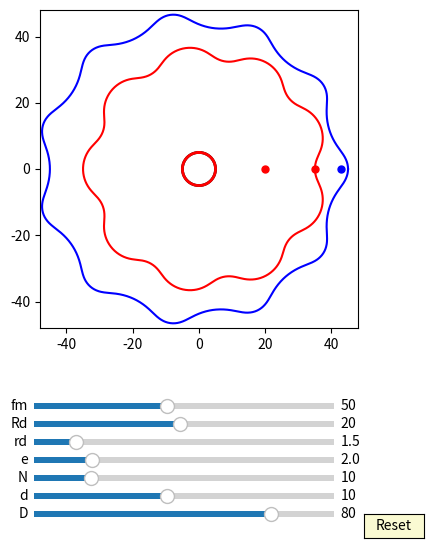

Write the Python code that produced this figure.
import numpy as np
import matplotlib.pyplot as plt
import matplotlib.animation as animation
from matplotlib.widgets import Slider, Button
#plt.rcParams['animation.ffmpeg_path'] = 'D:/portableSoftware/ShareX/ShareX/Tools/ffmpeg.exe'

interval = 50 # ms, time between animation frames

fig, ax = plt.subplots(figsize=(6,6))
plt.subplots_adjust(left=0.15, bottom=0.35)

ax.set_aspect('equal')
plt.xlim(-1.2*40,1.2*40)
plt.ylim(-1.2*40,1.2*40)
#plt.grid()
t = np.linspace(0, 2*np.pi, 2000)
delta = 1
e =2
n=10
RD=40
rd=5
#plt.grid()
## draw pin
l0, = ax.plot([], [], 'r-', lw=2)
ddot, = ax.plot([20],[0], 'ro', ms=5)

def draw_pin_init():
    l0.set_data([0], [0])


def pin_update(e,d,D, phis):
    
    x = (d/2*np.cos(t)+ D/2) + e*np.cos(phis)
    y = (d/2*np.sin(t) ) + e*np.sin(phis)
    l0.set_data([x], [y])
    
    x1 = (d/2*np.cos(phis)+ D/2) + e*np.cos(phis)
    y1 = (d/2*np.sin(phis) ) + e*np.sin(phis)
    #self.line.set_data([0,x1],[0,y1])
    ddot.set_data([x1], [y1])




## draw drive_pin
a = 5*np.sin(t)
b = 5*np.cos(t) 
d0, = ax.plot(a, b,'k-', lw=2)

def drive_pin_update(r,D):
    x = r*np.sin(t) + D/2 
    y = r*np.cos(t)
    d0.set_data([x], [y])



## draw circle
c = 25*np.sin(t)
d = 25*np.cos(t) 
d1, = ax.plot(a, b,'r-', lw=2)

def draw_circle(r):
    x = r*np.sin(t) 
    y = r*np.cos(t)
    d1.set_data([x], [y])



##ehypocycloidA:

rc = (n-1)*(RD/n)
rm = (RD/n)
xa = (rc+rm)*np.cos(t)-e*np.cos((rc+rm)/rm*t)
ya = (rc+rm)*np.sin(t)-e*np.sin((rc+rm)/rm*t)

dxa = (rc+rm)*(-np.sin(t)+(e/rm)*np.sin((rc+rm)/rm*t))
dya = (rc+rm)*(np.cos(t)-(e/rm)*np.cos((rc+rm)/rm*t))

x = xa + rd/np.sqrt(dxa**2 + dya**2)*(-dya) + e
y = ya + rd/np.sqrt(dxa**2 + dya**2)*dxa
ehypocycloid, = ax.plot(x,y,'r-')
##driver line and dot: (rc+rm) - rd
#self.eline, = self.ax.plot([(rc+rm) - rd, 0],[0,0],'r-')
edot, = ax.plot([(rc+rm) - rd],[0], 'ro', ms=5)

def update_ehypocycloidA(e,n,D,d, phis):
    RD=D/2
    rd=d/2
    rc = (n-1)*(RD/n)
    rm = (RD/n)
    xa = (rc+rm)*np.cos(t)-e*np.cos((rc+rm)/rm*t)
    ya = (rc+rm)*np.sin(t)-e*np.sin((rc+rm)/rm*t)

    dxa = (rc+rm)*(-np.sin(t)+(e/rm)*np.sin((rc+rm)/rm*t))
    dya = (rc+rm)*(np.cos(t)-(e/rm)*np.cos((rc+rm)/rm*t))
    
    #x = (xa + rd/np.sqrt(dxa**2 + dya**2)*(-dya))
    #y = (ya + rd/np.sqrt(dxa**2 + dya**2)*dxa)
    x = (xa + rd/np.sqrt(dxa**2 + dya**2)*(-dya))*np.cos(-phis/(n-1) + np.pi/(n-1))-(ya + rd/np.sqrt(dxa**2 + dya**2)*dxa)*np.sin(-phis/(n-1) + np.pi/(n-1))  
    y = (xa + rd/np.sqrt(dxa**2 + dya**2)*(-dya))*np.sin(-phis/(n-1) + np.pi/(n-1))+(ya + rd/np.sqrt(dxa**2 + dya**2)*dxa)*np.cos(-phis/(n-1) + np.pi/(n-1)) 
    ehypocycloid.set_data([x], [y])

    #self.eline.set_data([e*np.cos(phis),x[0]],[e*np.sin(phis),y[0]])
    edot.set_data([x[0]], [y[0]])

##ehypocycloidB:

rc = (n+1)*(RD/n)
rm = (RD/n)
xa = (rc-rm)*np.cos(t)+e*np.cos((rc-rm)/rm*t)
ya = (rc-rm)*np.sin(t)-e*np.sin((rc-rm)/rm*t)

dxa = (rc-rm)*(-np.sin(t)-(e/rm)*np.sin((rc-rm)/rm*t))
dya = (rc-rm)*(np.cos(t)-(e/rm)*np.cos((rc-rm)/rm*t))

x = xa - rd/np.sqrt(dxa**2 + dya**2)*(-dya) - e
y = ya - rd/np.sqrt(dxa**2 + dya**2)*dxa
ehypocycloidB, = ax.plot(x,y,'b-')
##driver line and dot: (rc+rm) - rd
#self.eline, = self.ax.plot([(rc+rm) - rd, 0],[0,0],'r-')
edotB, = ax.plot([(rc+rm) - rd],[0], 'bo', ms=5)

def update_ehypocycloidB(e,n,D,d, phis):
    RD=D/2
    rd=d/2
    rc = (n+1)*(RD/n)
    rm = (RD/n)
    xa = (rc-rm)*np.cos(t)+e*np.cos((rc-rm)/rm*t)
    ya = (rc-rm)*np.sin(t)-e*np.sin((rc-rm)/rm*t)

    dxa = (rc-rm)*(-np.sin(t)-(e/rm)*np.sin((rc-rm)/rm*t))
    dya = (rc-rm)*(np.cos(t)-(e/rm)*np.cos((rc-rm)/rm*t))


    x = (xa - rd/np.sqrt(dxa**2 + dya**2)*(-dya))*np.cos(phis/(n+1))-(ya - rd/np.sqrt(dxa**2 + dya**2)*dxa)*np.sin(phis/(n+1))  
    y = (xa - rd/np.sqrt(dxa**2 + dya**2)*(-dya))*np.sin(phis/(n+1))+(ya - rd/np.sqrt(dxa**2 + dya**2)*dxa)*np.cos(phis/(n+1))  

    ehypocycloidB.set_data([x], [y])

    #self.eline.set_data([e*np.cos(phis),x[0]],[e*np.sin(phis),y[0]])
    edotB.set_data([x[0]], [y[0]])


axcolor = 'lightgoldenrodyellow'

ax_fm = plt.axes([0.25, 0.21, 0.5, 0.02], facecolor=axcolor)
#ax_Rm = plt.axes([0.25, 0.24, 0.5, 0.02], facecolor=axcolor)
#ax_n = plt.axes([0.25, 0.21, 0.5, 0.02], facecolor=axcolor)
ax_Rd = plt.axes([0.25, 0.18, 0.5, 0.02], facecolor=axcolor)
ax_rd = plt.axes([0.25, 0.15, 0.5, 0.02], facecolor=axcolor)
ax_e = plt.axes([0.25, 0.12, 0.5, 0.02], facecolor=axcolor)
ax_N = plt.axes([0.25, 0.09, 0.5, 0.02], facecolor=axcolor)
ax_d = plt.axes([0.25, 0.06, 0.5, 0.02], facecolor=axcolor)
ax_D = plt.axes([0.25, 0.03, 0.5, 0.02], facecolor=axcolor)

sli_fm = Slider(ax_fm, 'fm', 10, 100, valinit=50, valstep=delta)
#sli_Rm = Slider(ax_Rm, 'Rm', 1, 10, valinit=20, valstep=delta)
#sli_n = Slider(ax_n, 'n', 3, 10, valinit=6, valstep=delta)
sli_Rd = Slider(ax_Rd, 'Rd', 1, 40, valinit=20, valstep=delta)
sli_rd = Slider(ax_rd, 'rd', 0.1, 10, valinit=1.5, valstep=delta/10)
sli_e = Slider(ax_e, 'e', 0.1, 10, valinit=2, valstep=delta/10)
sli_N = Slider(ax_N, 'N', 3, 40, valinit=10, valstep=delta)
sli_d = Slider(ax_d, 'd', 2, 20, valinit=10,valstep=delta)
sli_D = Slider(ax_D, 'D', 5, 100, valinit=80,valstep=delta)

def update(val):
    sfm = sli_Rd.val
    #sRm = sli_Rm.val
    sRd = sli_Rd.val
    #sn = sli_n.val
    srd = sli_rd.val    
    se = sli_e.val
    sN = sli_N.val
    sd = sli_d.val
    sD = sli_D.val
    ax.set_xlim(-1.2*0.5*sD,1.2*0.5*sD)
    ax.set_ylim(-1.2*0.5*sD,1.2*0.5*sD)



sli_fm.on_changed(update)
#sli_Rm.on_changed(update)
sli_Rd.on_changed(update)
#sli_n.on_changed(update)
sli_rd.on_changed(update)
sli_e.on_changed(update)
sli_N.on_changed(update)
sli_d.on_changed(update)
sli_D.on_changed(update)

resetax = plt.axes([0.8, 0.0, 0.1, 0.04])
button = Button(resetax, 'Reset', color=axcolor, hovercolor='0.975')

def reset(event):
    sli_fm.reset()    
    #sli_Rm.reset()
    #sli_n.reset()
    sli_rd.reset()
    sli_Rd.reset()    
    sli_e.reset()
    sli_N.reset()
    sli_d.reset()
    sli_D.reset()

button.on_clicked(reset)

def animate(frame):
    sfm = sli_fm.val
    #sRm = sli_Rm.val
    sRd = sli_Rd.val
    #sn = sli_n.val
    srd = sli_rd.val    
    se = sli_e.val
    sN = sli_N.val
    sd = sli_d.val
    sD = sli_D.val
    frame = frame+1
    phi = 2*np.pi*frame/sfm


    draw_pin_init()
    draw_circle(sRd)

    pin_update(se,sd,sD, phi)


    drive_pin_update(srd,sD)

    update_ehypocycloidA(se,sN,sD,sd, phi)
    update_ehypocycloidB(se,sN,sD,sd, phi)

    fig.canvas.draw_idle()



ani = animation.FuncAnimation(fig, animate,frames=sli_fm.val*(sli_N.val-1), interval=interval)
dpi=100
##un-comment the next line, if you want to save the animation as gif:
#hypo.animation.save('myhypocycloid.gif', writer='pillow', fps=10, dpi=75)
#ani.save('myGUI1.mp4', writer="ffmpeg",dpi=dpi)
plt.show()
